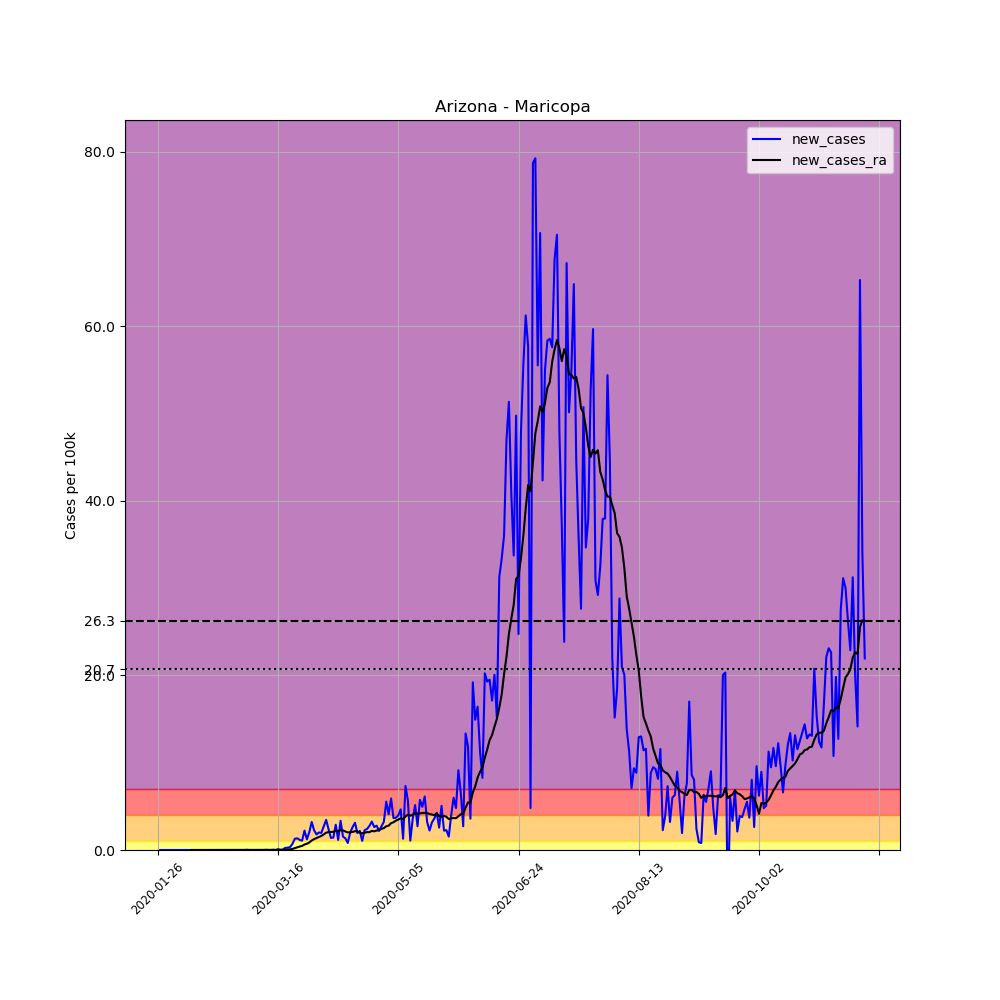

The data file committed next to this chart (first rows):
, date, county, state, fips, cases, deaths, COUNTY, STNAME, CTYNAME, POPESTIMATE2019, per_100k, new_cases, new_cases_ra
893, 2020-01-26, Maricopa, Arizona, 4013, 1, 0, 13, Arizona, Maricopa, 4485414, 0.02229, , 
894, 2020-01-27, Maricopa, Arizona, 4013, 1, 0, 13, Arizona, Maricopa, 4485414, 0.02229, 0.0, 
895, 2020-01-28, Maricopa, Arizona, 4013, 1, 0, 13, Arizona, Maricopa, 4485414, 0.02229, 0.0, 
896, 2020-01-29, Maricopa, Arizona, 4013, 1, 0, 13, Arizona, Maricopa, 4485414, 0.02229, 0.0, 
897, 2020-01-30, Maricopa, Arizona, 4013, 1, 0, 13, Arizona, Maricopa, 4485414, 0.02229, 0.0, 
898, 2020-01-31, Maricopa, Arizona, 4013, 1, 0, 13, Arizona, Maricopa, 4485414, 0.02229, 0.0, 
899, 2020-02-01, Maricopa, Arizona, 4013, 1, 0, 13, Arizona, Maricopa, 4485414, 0.02229, 0.0, 
900, 2020-02-02, Maricopa, Arizona, 4013, 1, 0, 13, Arizona, Maricopa, 4485414, 0.02229, 0.0, 
901, 2020-02-03, Maricopa, Arizona, 4013, 1, 0, 13, Arizona, Maricopa, 4485414, 0.02229, 0.0, 
902, 2020-02-04, Maricopa, Arizona, 4013, 1, 0, 13, Arizona, Maricopa, 4485414, 0.02229, 0.0, 
903, 2020-02-05, Maricopa, Arizona, 4013, 1, 0, 13, Arizona, Maricopa, 4485414, 0.02229, 0.0, 
904, 2020-02-06, Maricopa, Arizona, 4013, 1, 0, 13, Arizona, Maricopa, 4485414, 0.02229, 0.0, 
905, 2020-02-07, Maricopa, Arizona, 4013, 1, 0, 13, Arizona, Maricopa, 4485414, 0.02229, 0.0, 
906, 2020-02-08, Maricopa, Arizona, 4013, 1, 0, 13, Arizona, Maricopa, 4485414, 0.02229, 0.0, 
907, 2020-02-09, Maricopa, Arizona, 4013, 1, 0, 13, Arizona, Maricopa, 4485414, 0.02229, 0.0, 0.0
908, 2020-02-10, Maricopa, Arizona, 4013, 1, 0, 13, Arizona, Maricopa, 4485414, 0.02229, 0.0, 0.0
909, 2020-02-11, Maricopa, Arizona, 4013, 1, 0, 13, Arizona, Maricopa, 4485414, 0.02229, 0.0, 0.0
910, 2020-02-12, Maricopa, Arizona, 4013, 1, 0, 13, Arizona, Maricopa, 4485414, 0.02229, 0.0, 0.0
911, 2020-02-13, Maricopa, Arizona, 4013, 1, 0, 13, Arizona, Maricopa, 4485414, 0.02229, 0.0, 0.0
912, 2020-02-14, Maricopa, Arizona, 4013, 1, 0, 13, Arizona, Maricopa, 4485414, 0.02229, 0.0, 0.0
913, 2020-02-15, Maricopa, Arizona, 4013, 1, 0, 13, Arizona, Maricopa, 4485414, 0.02229, 0.0, 0.0
914, 2020-02-16, Maricopa, Arizona, 4013, 1, 0, 13, Arizona, Maricopa, 4485414, 0.02229, 0.0, 0.0
915, 2020-02-17, Maricopa, Arizona, 4013, 1, 0, 13, Arizona, Maricopa, 4485414, 0.02229, 0.0, 0.0
916, 2020-02-18, Maricopa, Arizona, 4013, 1, 0, 13, Arizona, Maricopa, 4485414, 0.02229, 0.0, 0.0
917, 2020-02-19, Maricopa, Arizona, 4013, 1, 0, 13, Arizona, Maricopa, 4485414, 0.02229, 0.0, 0.0
918, 2020-02-20, Maricopa, Arizona, 4013, 1, 0, 13, Arizona, Maricopa, 4485414, 0.02229, 0.0, 0.0
919, 2020-02-21, Maricopa, Arizona, 4013, 1, 0, 13, Arizona, Maricopa, 4485414, 0.02229, 0.0, 0.0
920, 2020-02-22, Maricopa, Arizona, 4013, 1, 0, 13, Arizona, Maricopa, 4485414, 0.02229, 0.0, 0.0
921, 2020-02-23, Maricopa, Arizona, 4013, 1, 0, 13, Arizona, Maricopa, 4485414, 0.02229, 0.0, 0.0
922, 2020-02-24, Maricopa, Arizona, 4013, 1, 0, 13, Arizona, Maricopa, 4485414, 0.02229, 0.0, 0.0
923, 2020-02-25, Maricopa, Arizona, 4013, 1, 0, 13, Arizona, Maricopa, 4485414, 0.02229, 0.0, 0.0
924, 2020-02-26, Maricopa, Arizona, 4013, 1, 0, 13, Arizona, Maricopa, 4485414, 0.02229, 0.0, 0.0
925, 2020-02-27, Maricopa, Arizona, 4013, 1, 0, 13, Arizona, Maricopa, 4485414, 0.02229, 0.0, 0.0
926, 2020-02-28, Maricopa, Arizona, 4013, 1, 0, 13, Arizona, Maricopa, 4485414, 0.02229, 0.0, 0.0
927, 2020-02-29, Maricopa, Arizona, 4013, 1, 0, 13, Arizona, Maricopa, 4485414, 0.02229, 0.0, 0.0
928, 2020-03-01, Maricopa, Arizona, 4013, 1, 0, 13, Arizona, Maricopa, 4485414, 0.02229, 0.0, 0.0
929, 2020-03-02, Maricopa, Arizona, 4013, 1, 0, 13, Arizona, Maricopa, 4485414, 0.02229, 0.0, 0.0
930, 2020-03-03, Maricopa, Arizona, 4013, 2, 0, 13, Arizona, Maricopa, 4485414, 0.04459, 0.02229, 0.001592
931, 2020-03-04, Maricopa, Arizona, 4013, 2, 0, 13, Arizona, Maricopa, 4485414, 0.04459, 0.0, 0.001592
932, 2020-03-05, Maricopa, Arizona, 4013, 2, 0, 13, Arizona, Maricopa, 4485414, 0.04459, 0.0, 0.001592
933, 2020-03-06, Maricopa, Arizona, 4013, 2, 0, 13, Arizona, Maricopa, 4485414, 0.04459, 0.0, 0.001592
934, 2020-03-07, Maricopa, Arizona, 4013, 2, 0, 13, Arizona, Maricopa, 4485414, 0.04459, 0.0, 0.001592
935, 2020-03-08, Maricopa, Arizona, 4013, 2, 0, 13, Arizona, Maricopa, 4485414, 0.04459, 0.0, 0.001592
936, 2020-03-09, Maricopa, Arizona, 4013, 2, 0, 13, Arizona, Maricopa, 4485414, 0.04459, 0.0, 0.001592
937, 2020-03-10, Maricopa, Arizona, 4013, 2, 0, 13, Arizona, Maricopa, 4485414, 0.04459, 0.0, 0.001592
938, 2020-03-11, Maricopa, Arizona, 4013, 3, 0, 13, Arizona, Maricopa, 4485414, 0.06688, 0.02229, 0.003185
939, 2020-03-12, Maricopa, Arizona, 4013, 3, 0, 13, Arizona, Maricopa, 4485414, 0.06688, 0.0, 0.003185
940, 2020-03-13, Maricopa, Arizona, 4013, 3, 0, 13, Arizona, Maricopa, 4485414, 0.06688, 0.0, 0.003185
941, 2020-03-14, Maricopa, Arizona, 4013, 4, 0, 13, Arizona, Maricopa, 4485414, 0.08918, 0.02229, 0.004777
942, 2020-03-15, Maricopa, Arizona, 4013, 4, 0, 13, Arizona, Maricopa, 4485414, 0.08918, 0.0, 0.004777
943, 2020-03-16, Maricopa, Arizona, 4013, 8, 0, 13, Arizona, Maricopa, 4485414, 0.1784, 0.08918, 0.01115
944, 2020-03-17, Maricopa, Arizona, 4013, 9, 0, 13, Arizona, Maricopa, 4485414, 0.2007, 0.02229, 0.01115
945, 2020-03-18, Maricopa, Arizona, 4013, 11, 0, 13, Arizona, Maricopa, 4485414, 0.2452, 0.04459, 0.01433
946, 2020-03-19, Maricopa, Arizona, 4013, 22, 0, 13, Arizona, Maricopa, 4485414, 0.4905, 0.2452, 0.03185
947, 2020-03-20, Maricopa, Arizona, 4013, 34, 1, 13, Arizona, Maricopa, 4485414, 0.758, 0.2675, 0.05096
948, 2020-03-21, Maricopa, Arizona, 4013, 49, 1, 13, Arizona, Maricopa, 4485414, 1.092, 0.3344, 0.07485
949, 2020-03-22, Maricopa, Arizona, 4013, 81, 2, 13, Arizona, Maricopa, 4485414, 1.806, 0.7134, 0.1258
950, 2020-03-23, Maricopa, Arizona, 4013, 139, 2, 13, Arizona, Maricopa, 4485414, 3.099, 1.293, 0.2182
951, 2020-03-24, Maricopa, Arizona, 4013, 199, 2, 13, Arizona, Maricopa, 4485414, 4.437, 1.338, 0.3137
952, 2020-03-25, Maricopa, Arizona, 4013, 251, 2, 13, Arizona, Maricopa, 4485414, 5.596, 1.159, 0.3949
... 235 more rows
